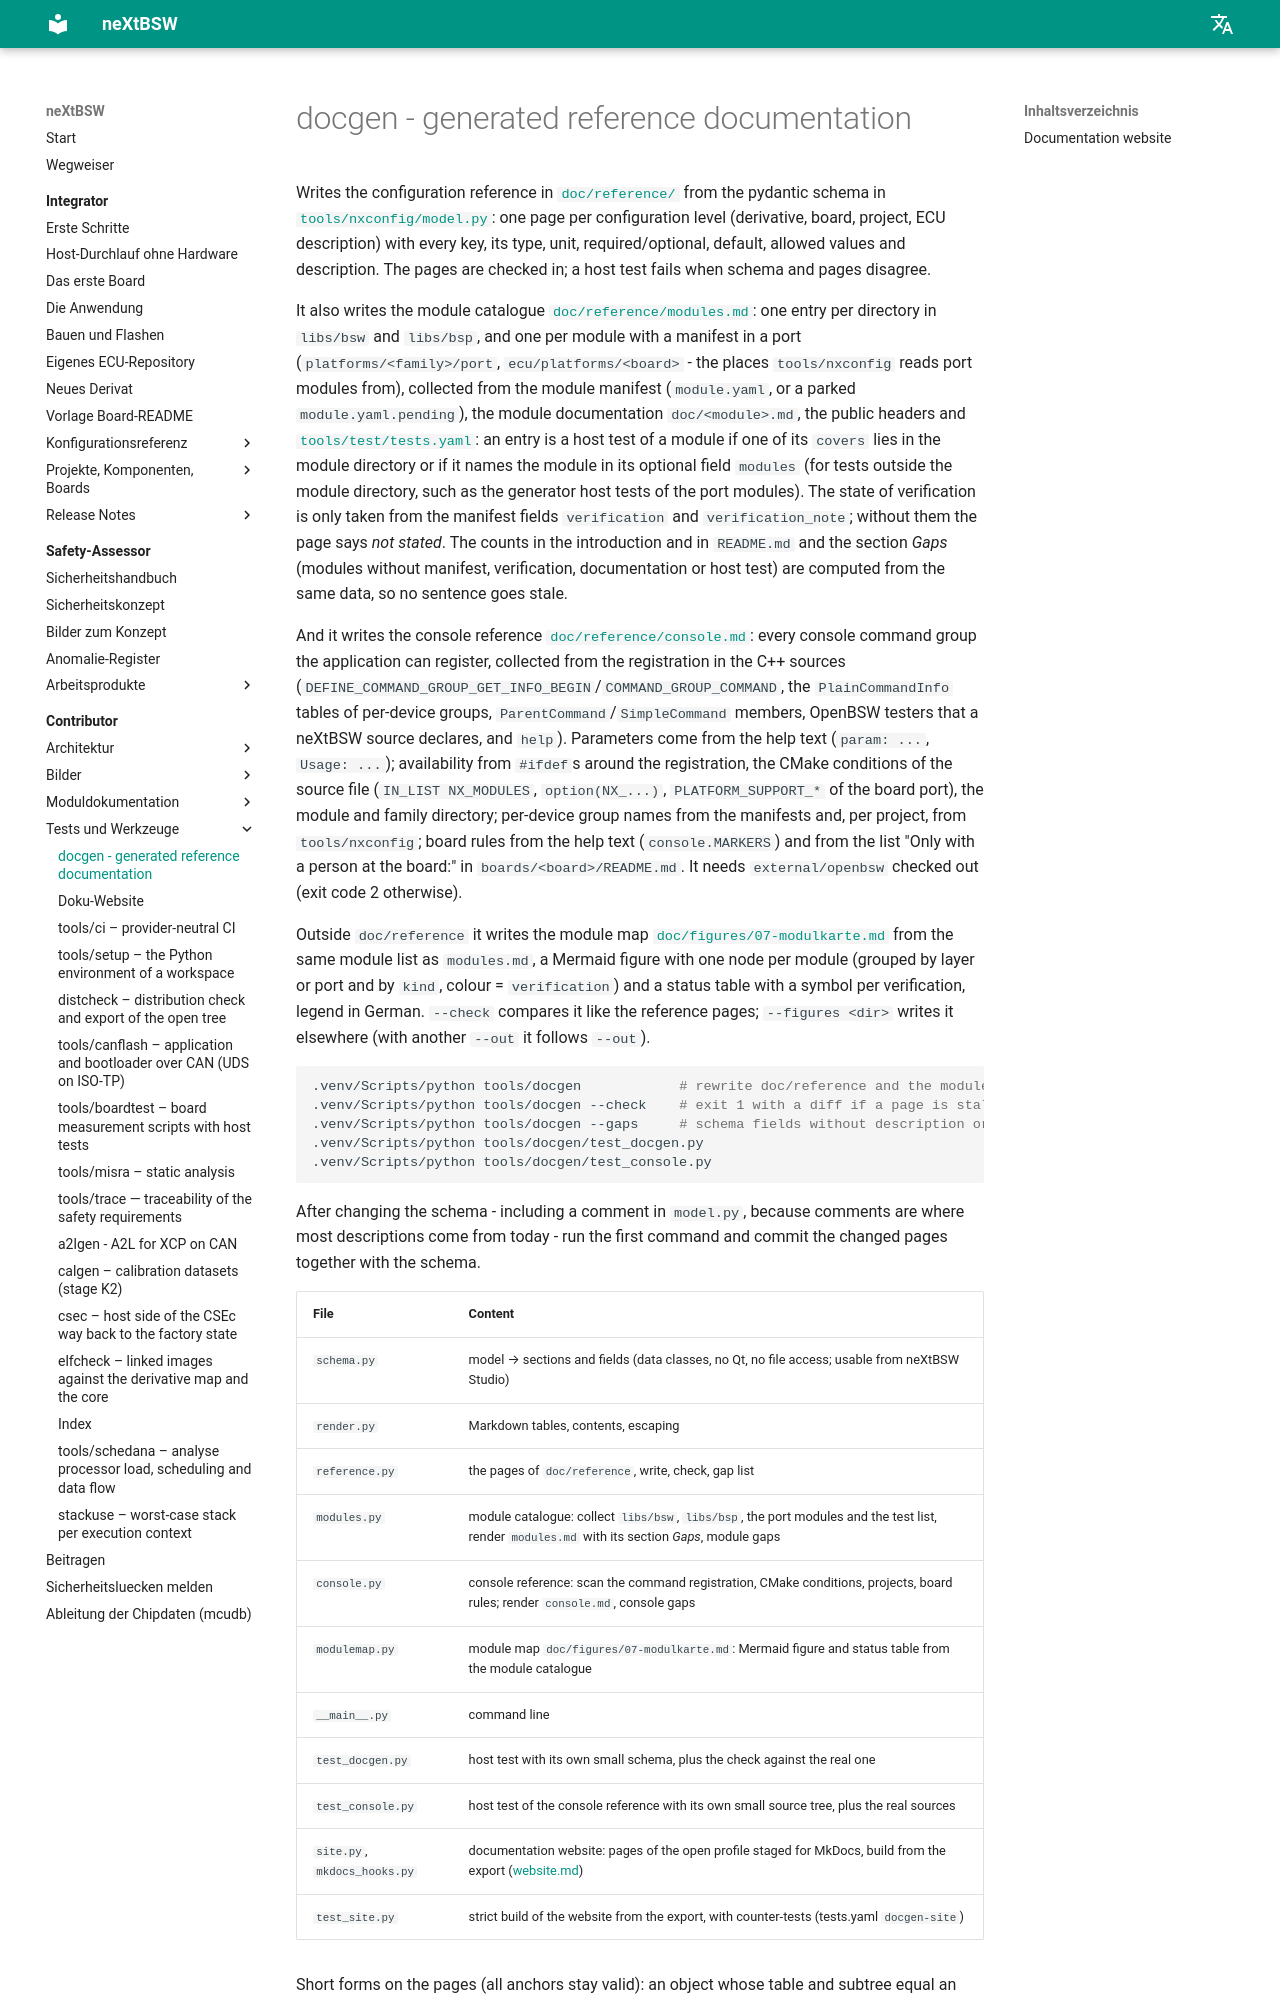

repository: danielsimonreinhardt/neXtBSW · page: 1.0.0/tools/docgen/index.html · generator: mkdocs

# docgen - generated reference documentation

Writes the configuration reference in [`doc/reference/`](../../doc/reference/README.md) from the pydantic schema in
[`tools/nxconfig/model.py`](../nxconfig/model.py): one page per configuration level (derivative, board, project,
ECU description) with every key, its type, unit, required/optional, default, allowed values and description. The
pages are checked in; a host test fails when schema and pages disagree.

It also writes the module catalogue [`doc/reference/modules.md`](../../doc/reference/modules.md) (DOC-04): one entry
per directory in `libs/bsw` and `libs/bsp`, and one per module with a manifest in a port (`platforms/<family>/port`,
`ecu/platforms/<board>` - the places `tools/nxconfig` reads port modules from, DOC-16), collected from the module
manifest (`module.yaml`, or a parked `module.yaml.pending`), the module documentation `doc/<module>.md`, the public
headers and [`tools/test/tests.yaml`](../test/tests.yaml): an entry is a host test of a module if one of its
`covers` lies in the module directory or if it names the module in its optional field `modules` (DOC-18, for tests
outside the module directory, such as the generator host tests of the port modules). The state of verification is only
taken from the manifest fields `verification` and `verification_note` (DOC-14); without them the page says *not
stated*. The counts in the introduction and in `README.md` and the section *Gaps* (modules without manifest,
verification, documentation or host test) are computed from the same data, so no sentence goes stale.

And it writes the console reference [`doc/reference/console.md`](../../doc/reference/console.md) (DOC-09): every
console command group the application can register, collected from the registration in the C++ sources
(`DEFINE_COMMAND_GROUP_GET_INFO_BEGIN`/`COMMAND_GROUP_COMMAND`, the `PlainCommandInfo` tables of per-device groups,
`ParentCommand`/`SimpleCommand` members, OpenBSW testers that a neXtBSW source declares, and `help`). Parameters
come from the help text (`param: ...`, `Usage: ...`); availability from `#ifdef`s around the registration, the CMake
conditions of the source file (`IN_LIST NX_MODULES`, `option(NX_...)`, `PLATFORM_SUPPORT_*` of the board port), the
module and family directory; per-device group names from the manifests and, per project, from `tools/nxconfig`;
board rules from the help text (`console.MARKERS`) and from the list "Only with a person at the board:" in
`boards/<board>/README.md`. It needs `external/openbsw` checked out (exit code 2 otherwise).

Outside `doc/reference` it writes the module map [`doc/figures/07-modulkarte.md`](../../doc/figures/07-modulkarte.md)
(DOC-64): from the same module list as `modules.md`, a Mermaid figure with one node per module (grouped by layer or
port and by `kind`, colour = `verification`) and a status table with a symbol per verification, legend in German.
`--check` compares it like the reference pages; `--figures <dir>` writes it elsewhere (with another `--out` it
follows `--out`).

```sh
.venv/Scripts/python tools/docgen            # rewrite doc/reference and the module map (only files that changed)
.venv/Scripts/python tools/docgen --check    # exit 1 with a diff if a page is stale
.venv/Scripts/python tools/docgen --gaps     # schema fields without description or unit, and module gaps
.venv/Scripts/python tools/docgen/test_docgen.py
.venv/Scripts/python tools/docgen/test_console.py
```

After changing the schema - including a comment in `model.py`, because comments are where most descriptions come
from today - run the first command and commit the changed pages together with the schema.
